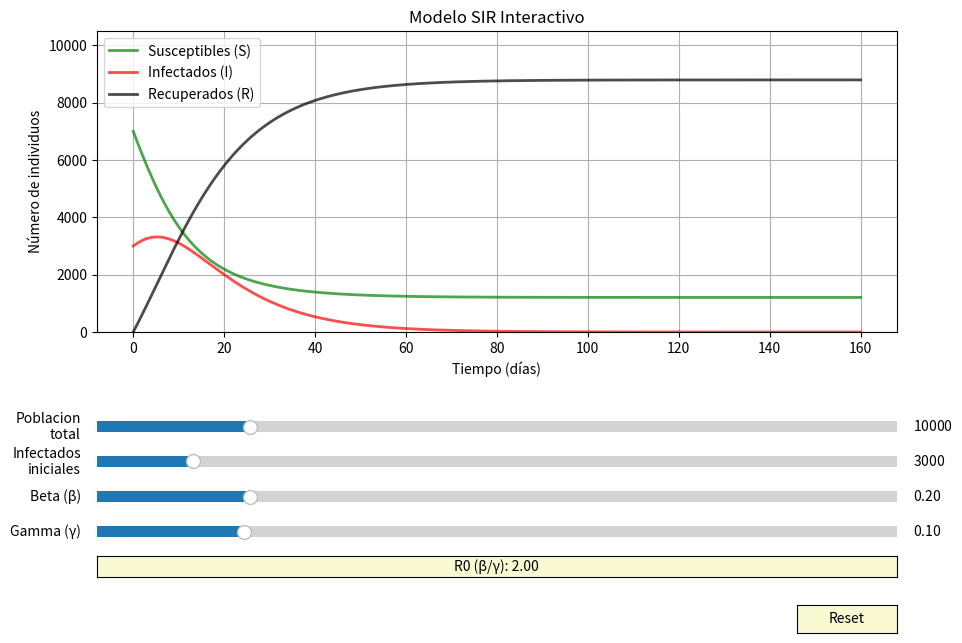

This chart was generated by the following Python code:
import numpy as np
from scipy.integrate import odeint
import matplotlib.pyplot as plt
from matplotlib.widgets import Slider, Button # Importar Slider y Button

# 1. Definir el sistema de ecuaciones diferenciales (igual que antes)
def sir_model(y, t, N, beta, gamma):
    S, I, R = y
    dSdt = -beta * S * I / N
    dIdt = beta * S * I / N - gamma * I
    dRdt = gamma * I
    return [dSdt, dIdt, dRdt]

# 2. Definir parámetros iniciales y condiciones
N = 10000
I0 = 3000
R0 = 0
S0 = N - I0 - R0
y0 = [S0, I0, R0]

# Rango de tiempo
t = np.linspace(0, 160, 160)

# Valores iniciales para los deslizadores
initial_beta = 0.2
initial_gamma = 0.1

# 3. Configurar la figura y los ejes para el gráfico y los deslizadores
fig, ax = plt.subplots(figsize=(10, 7))
plt.subplots_adjust(left=0.1, bottom=0.45) # Ajustar para dejar espacio para los deslizadores

# Líneas iniciales del gráfico
# Ahora pasamos datos dummy (o los datos iniciales) para evitar el error
# La función update() luego actualizará estos datos.
# Podemos pasar 't' y un array de ceros con la misma forma que 't'
line_S, = ax.plot(t, np.zeros_like(t), 'g', alpha=0.7, lw=2, label='Susceptibles (S)')
line_I, = ax.plot(t, np.zeros_like(t), 'r', alpha=0.7, lw=2, label='Infectados (I)')
line_R, = ax.plot(t, np.zeros_like(t), 'k', alpha=0.7, lw=2, label='Recuperados (R)')
ax.set_xlabel('Tiempo (días)')
ax.set_ylabel('Número de individuos')
ax.set_title('Modelo SIR Interactivo')
ax.legend()
ax.grid(True)

# Establecer límites iniciales del eje Y (pueden ser dinámicos si lo deseas)



# 4. Crear los ejes para los deslizadores
axcolor = 'lightgoldenrodyellow'
ax_N = plt.axes([0.1, 0.3, 0.8, 0.03], facecolor=axcolor)
ax_I0 = plt.axes([0.1, 0.25, 0.8, 0.03], facecolor=axcolor)
ax_beta = plt.axes([0.1, 0.2, 0.8, 0.03], facecolor=axcolor) # [izquierda, abajo, ancho, alto]
ax_gamma = plt.axes([0.1, 0.15, 0.8, 0.03], facecolor=axcolor)
ax_R0 = plt.axes([0.1, 0.1, 0.8, 0.03], facecolor=axcolor) # Para mostrar R0 (solo lectura)


# Crear los deslizadores
slider_N = Slider(ax_N, 'Poblacion\ntotal', 500, 50000, valinit=N, valstep=100)
slider_I0 = Slider(ax_I0, 'Infectados\niniciales', 10, 25000, valinit=I0, valstep=10)
slider_beta = Slider(ax_beta, 'Beta (β)', 0.01, 1.0, valinit=initial_beta, valstep=0.01)
slider_gamma = Slider(ax_gamma, 'Gamma (γ)', 0.01, 0.5, valinit=initial_gamma, valstep=0.01)

# Texto para mostrar R0 (no es un slider, es solo un texto que se actualiza)
# Inicialmente lo dejamos vacío o con un valor temporal
R0_text = ax_R0.text(0.5, 0.5, '', transform=ax_R0.transAxes, ha='center', va='center', fontsize=10)
ax_R0.set_xticks([]) # Ocultar ticks del eje x
ax_R0.set_yticks([]) # Ocultar ticks del eje y
ax_R0.set_facecolor(axcolor) # Fondo para que parezca parte de los controles


# 5. Función de actualización para los deslizadores
def update(val=None): # val es el valor del slider, lo hacemos opcional
    N_val = slider_N.val
    y0 = [slider_N.val - slider_I0.val, slider_I0.val, R0]
    beta_val = slider_beta.val
    gamma_val = slider_gamma.val

    ax.set_ylim(0, N_val * 1.05)

    # Resolver el modelo SIR con los nuevos parámetros
    sol = odeint(sir_model, y0, t, args=(N_val, beta_val, gamma_val))
    S_t, I_t, R_t = sol[:, 0], sol[:, 1], sol[:, 2]

    # Actualizar los datos de las líneas
    line_S.set_ydata(S_t)
    line_I.set_ydata(I_t)
    line_R.set_ydata(R_t)

    # Actualizar el texto de R0
    R0_calc = beta_val / gamma_val
    R0_text.set_text(f'R0 (β/γ): {R0_calc:.2f}')

    # Redibujar el canvas
    fig.canvas.draw_idle()

# 6. Conectar los deslizadores a la función de actualización
slider_N.on_changed(update)
slider_I0.on_changed(update)
slider_beta.on_changed(update)
slider_gamma.on_changed(update)

# !!! CORRECCIÓN CRÍTICA: Llamar a update() una vez al principio
update() # Esto inicializa las líneas con datos reales antes de mostrar el gráfico

# Opcional: Botón de reset
resetax = plt.axes([0.8, 0.02, 0.1, 0.04])
button = Button(resetax, 'Reset', color=axcolor, hovercolor='0.975')

def reset(event):
    slider_N.reset()
    slider_I0.reset()
    slider_beta.reset()
    slider_gamma.reset()
    # update() se llamará automáticamente porque los sliders se resetearán

button.on_clicked(reset)

plt.show()

